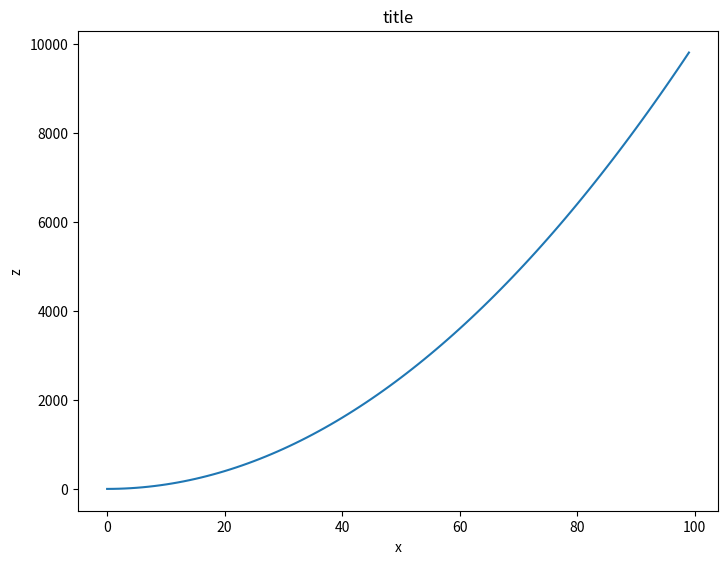
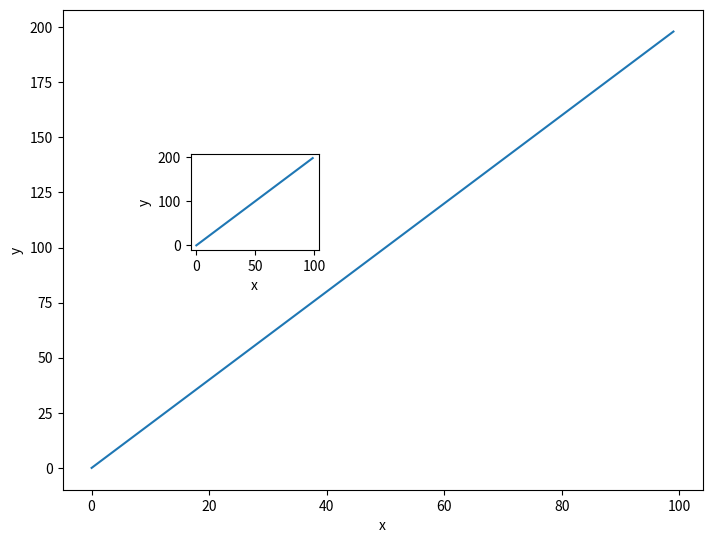
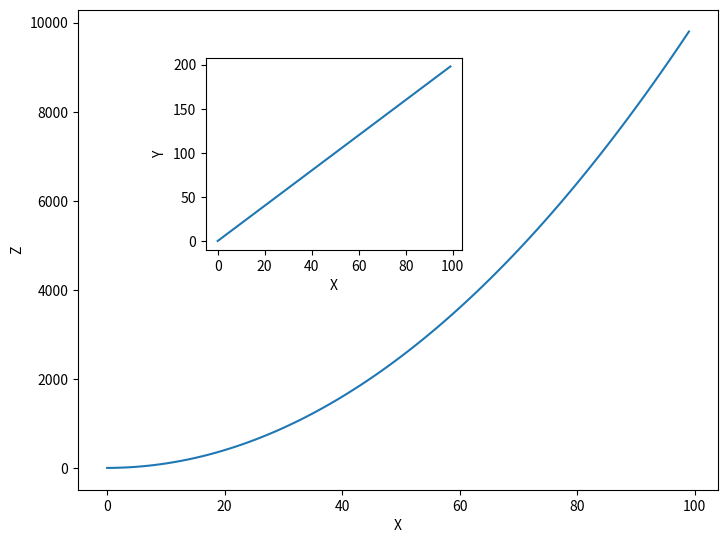
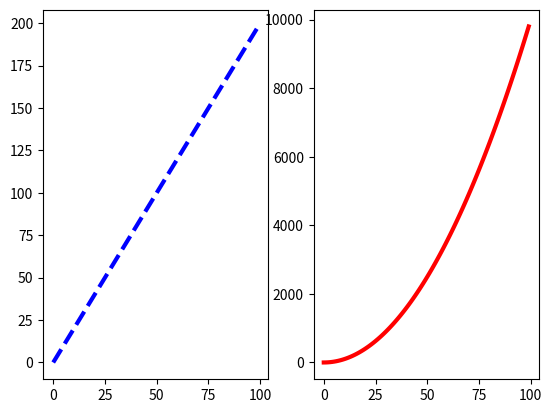
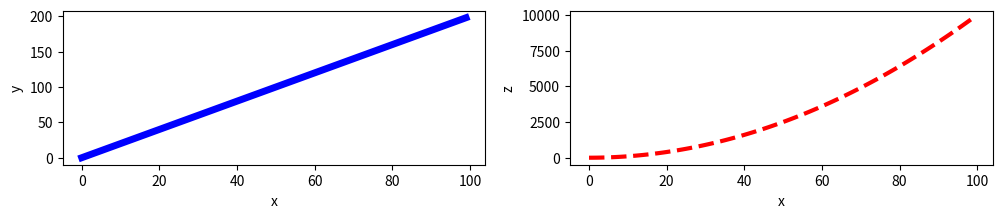

Here is the Python script that generated these plots, in order:
import numpy as np
import matplotlib.pyplot as plt

x = np.arange(0, 100)
y = x * 2
z = x ** 2

"""
Exercise 1

** Follow along with these steps: **

** Create a figure object called fig using plt.figure() **
** Use add_axes to add an axis to the figure canvas at [0,0,1,1]. Call this new axis ax. **
** Plot (x,y) on that axes and set the labels and titles to match the plot below:**

"""

fig = plt.figure()
ax = fig.add_axes([0,0,1,1])
ax.plot(x,z)
ax.set_xlabel('x')
ax.set_ylabel('z')
ax.set_title('title')

plt.show()

"""

Exercise 2
** Create a figure object and put two axes on it, ax1 and ax2. Located at [0,0,1,1] and [0.2,0.5,.2,.2] respectively.**

"""

fig = plt.figure()

ax1 = fig.add_axes([0,0,1,1])
ax2 = fig.add_axes([0.2,0.5,.2,.2])

ax1.plot(x,y)
ax1.set_xlabel('x')
ax1.set_ylabel('y')


ax2.plot(x,y)
ax2.set_xlabel('x')
ax2.set_ylabel('y')


plt.show()

"""
Exercise 3
** Create the plot below by adding two axes to a figure object at [0,0,1,1] and [0.2,0.5,.4,.4]**
"""

fig = plt.figure()

ax = fig.add_axes([0,0,1,1])
ax2 = fig.add_axes([0.2,0.5,.4,.4])

ax.plot(x,z)
ax.set_xlabel('X')
ax.set_ylabel('Z')


ax2.plot(x,y)
ax2.set_xlabel('X')
ax2.set_ylabel('Y')

plt.show()

"""
Exercise 4
** Use plt.subplots(nrows=1, ncols=2) to create the plot below.**
"""

fig, axes = plt.subplots(nrows=1, ncols=2)

axes[0].plot(x,y,color="blue", lw=3, ls='--')
axes[1].plot(x,z,color="red", lw=3, ls='-')

plt.show()

fig, axes = plt.subplots(nrows=1, ncols=2,figsize=(12,2))

axes[0].plot(x,y,color="blue", lw=5)
axes[0].set_xlabel('x')
axes[0].set_ylabel('y')

axes[1].plot(x,z,color="red", lw=3, ls='--')
axes[1].set_xlabel('x')
axes[1].set_ylabel('z')

plt.show()

